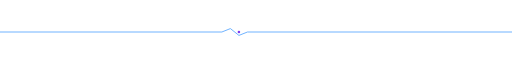
t = 0.00 s
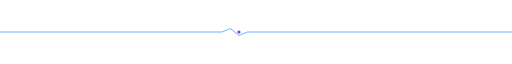
t = 0.23 s
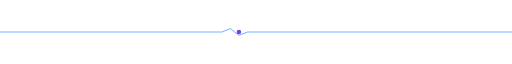
t = 0.68 s
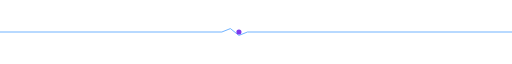
t = 0.90 s
t = 1.13 s: frame unchanged from t = 0.68 s, image omitted
t = 1.58 s: frame unchanged from t = 0.23 s, image omitted

The animated SVG that drew these frames (rendered in a browser with its animation timeline set to each time). Animation: 1 SMIL element (animate=1); one cycle of 1.80 s, repeats indefinitely.

<svg width="1200" height="24" viewBox="0 0 1200 24" fill="none" xmlns="http://www.w3.org/2000/svg">
  <path d="M0 12H520L540 4L560 20L580 12H1200" stroke="#58A6FF" stroke-width="2"/>
  <circle cx="560" cy="12" r="3" fill="#7C3AED">
    <animate attributeName="r" values="3;6;3" dur="1.8s" repeatCount="indefinite"/>
  </circle>
</svg>
